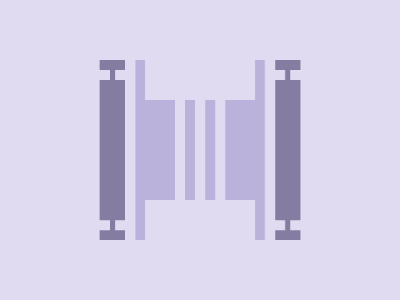

Write the HTML and CSS that draws this image.

<!-- Here added closing tags to format the code properly -->

<!-- Method 1 -->
<p><i><a></a></i></p>
<style>
	* {
		background: #E0DBF0;
		color: #E0DBF0
	}

	p {
		position: fixed;
		padding: 90 12.5;
		background: #857DA1;
		margin: 52 92;
		-webkit-box-reflect: right 159q
	}

	i,
	a {
		position: absolute
	}

	i {
		padding: 5;
		margin: -80-13;
		box-shadow: 16q 0, 0 159q, 16q 159q
	}

	a {
		padding: 50 5;
		border: solid#BBB2DB;
		margin: 25 20;
		border-width: 0 10 0 50;
		box-shadow: 11q 0
	}
</style>

<!-- Method 2 -->

<p><i></i></p>
<style>
	* {
		background: #E0DBF0;
		color: #E0DBF0;

		+* {
			background: #BBB2DB;
			margin: 100 225 100 125;
			box-shadow: 11q 0, 21q 0#BBB2DB;
			-webkit-box-reflect: right 53q
		}
	}

	p {
		position: fixed;
		padding: 90 12.5;
		background: #857DA1;
		margin: -40 -25
	}

	i {
		position: absolute;
		padding: 5;
		margin: -80-13;
		box-shadow: 16q 0, 0 159q, 16q 159q
	}
</style>
